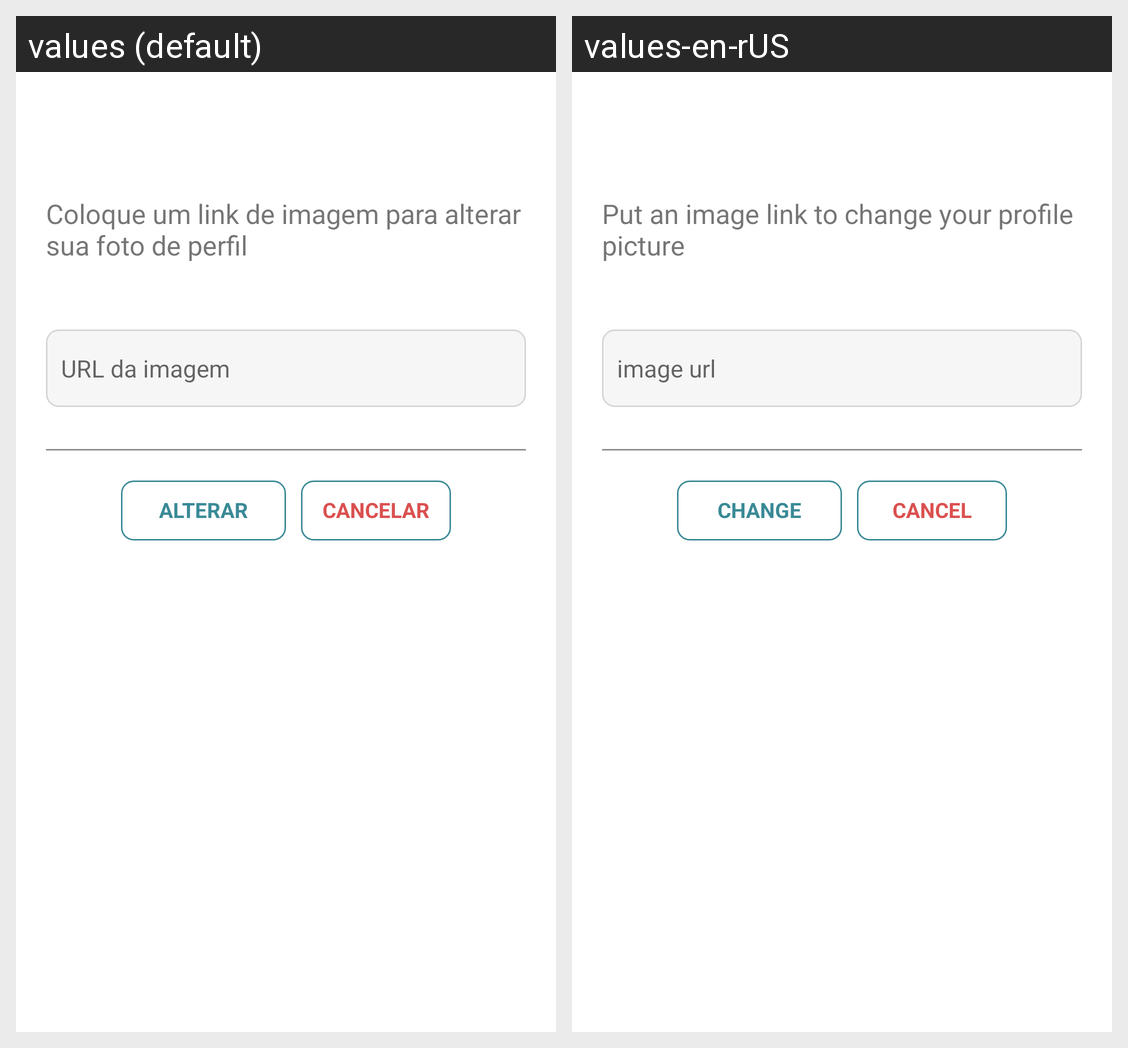

Here is an Android app screen in its default locale and in the app's own translations. Write out the translated-string differences for the strings that appear on this screen.
Android screen res/layout/fragment_dialog_alterar_foto.xml rendered under 2 locales, left to right: values (default), values-en-rUS. Device: Nexus 5 (rendered at 1080×1920; each locale shown at half size, 540×960, under a caption strip naming it); theme Theme.Appstudenton.
Strings drawn on this screen, with the default value and each locale's value (text and hints the layout hard-codes, and strings that could not be matched under every locale, appear in the picture but are not listed):

fragment_dialog_alterar_foto_title
  values: Coloque um link de imagem para alterar sua foto de perfil
  values-en-rUS: Put an image link to change your profile picture

fragment_dialog_alterar_hint
  values: URL da imagem
  values-en-rUS: image url

fragment_dialog_btn_alterar_foto
  values: ALTERAR
  values-en-rUS: CHANGE

fragment_dialog_btn_cancelar_alterar_foto
  values: CANCELAR
  values-en-rUS: CANCEL
